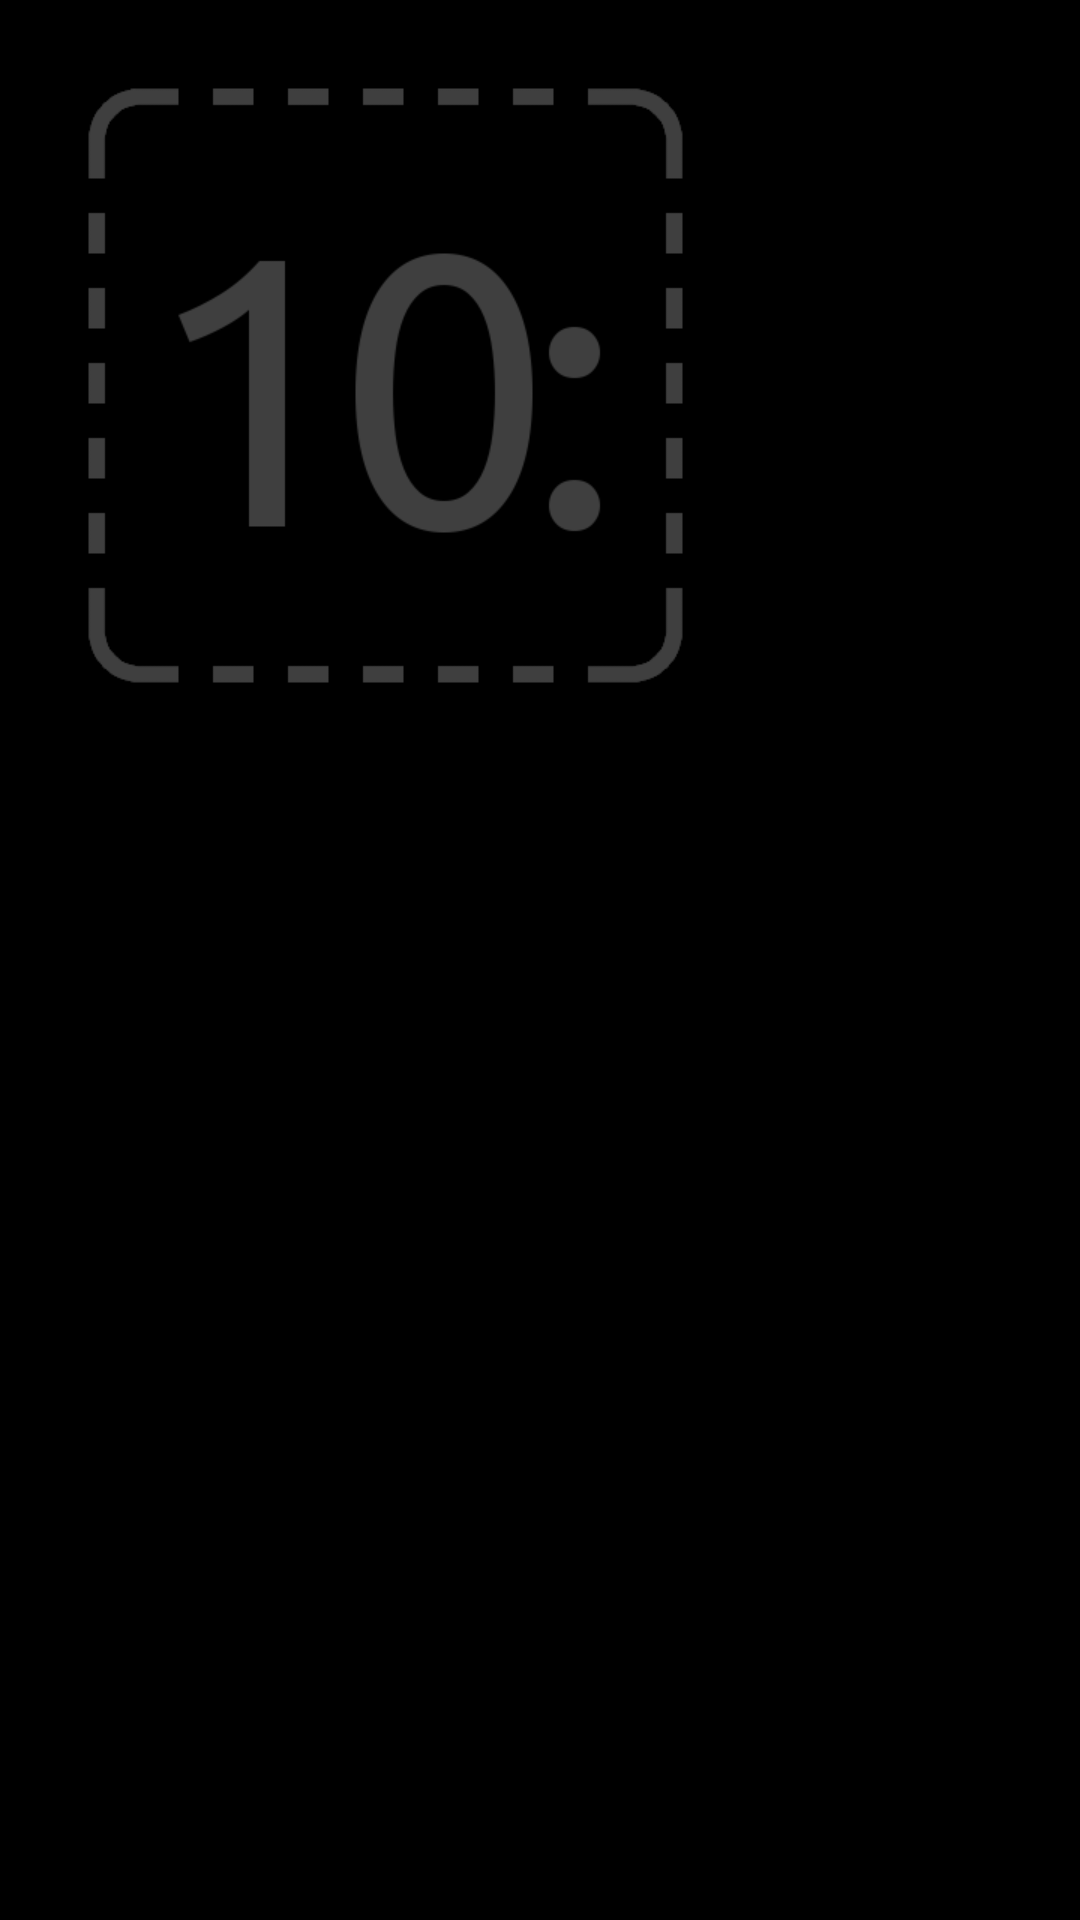

Layout XML and referenced resources for this Android screen:
<!-- AndroidManifest.xml: application theme android:Theme.NoTitleBar -->
<!-- res/layout/stub.xml -->
<?xml version="1.0" encoding="utf-8"?>
<FrameLayout xmlns:android="http://schemas.android.com/apk/res/android"
             android:orientation="vertical"
             android:layout_gravity="center"
             android:layout_width="wrap_content"
             android:layout_height="wrap_content">

	<TextView
			android:layout_width="wrap_content"
			android:layout_height="wrap_content"
			android:gravity="center"
			android:textAppearance="?android:attr/textAppearanceMedium"
			android:drawableTop="@drawable/ic_imageholder_big"
			android:id="@+id/stub_text" />
</FrameLayout>
<!-- resources referenced by this layout -->
<resources>
  <!-- drawable ic_imageholder_big: png bitmap (drawable-xhdpi, 10754 bytes) -->
</resources>
